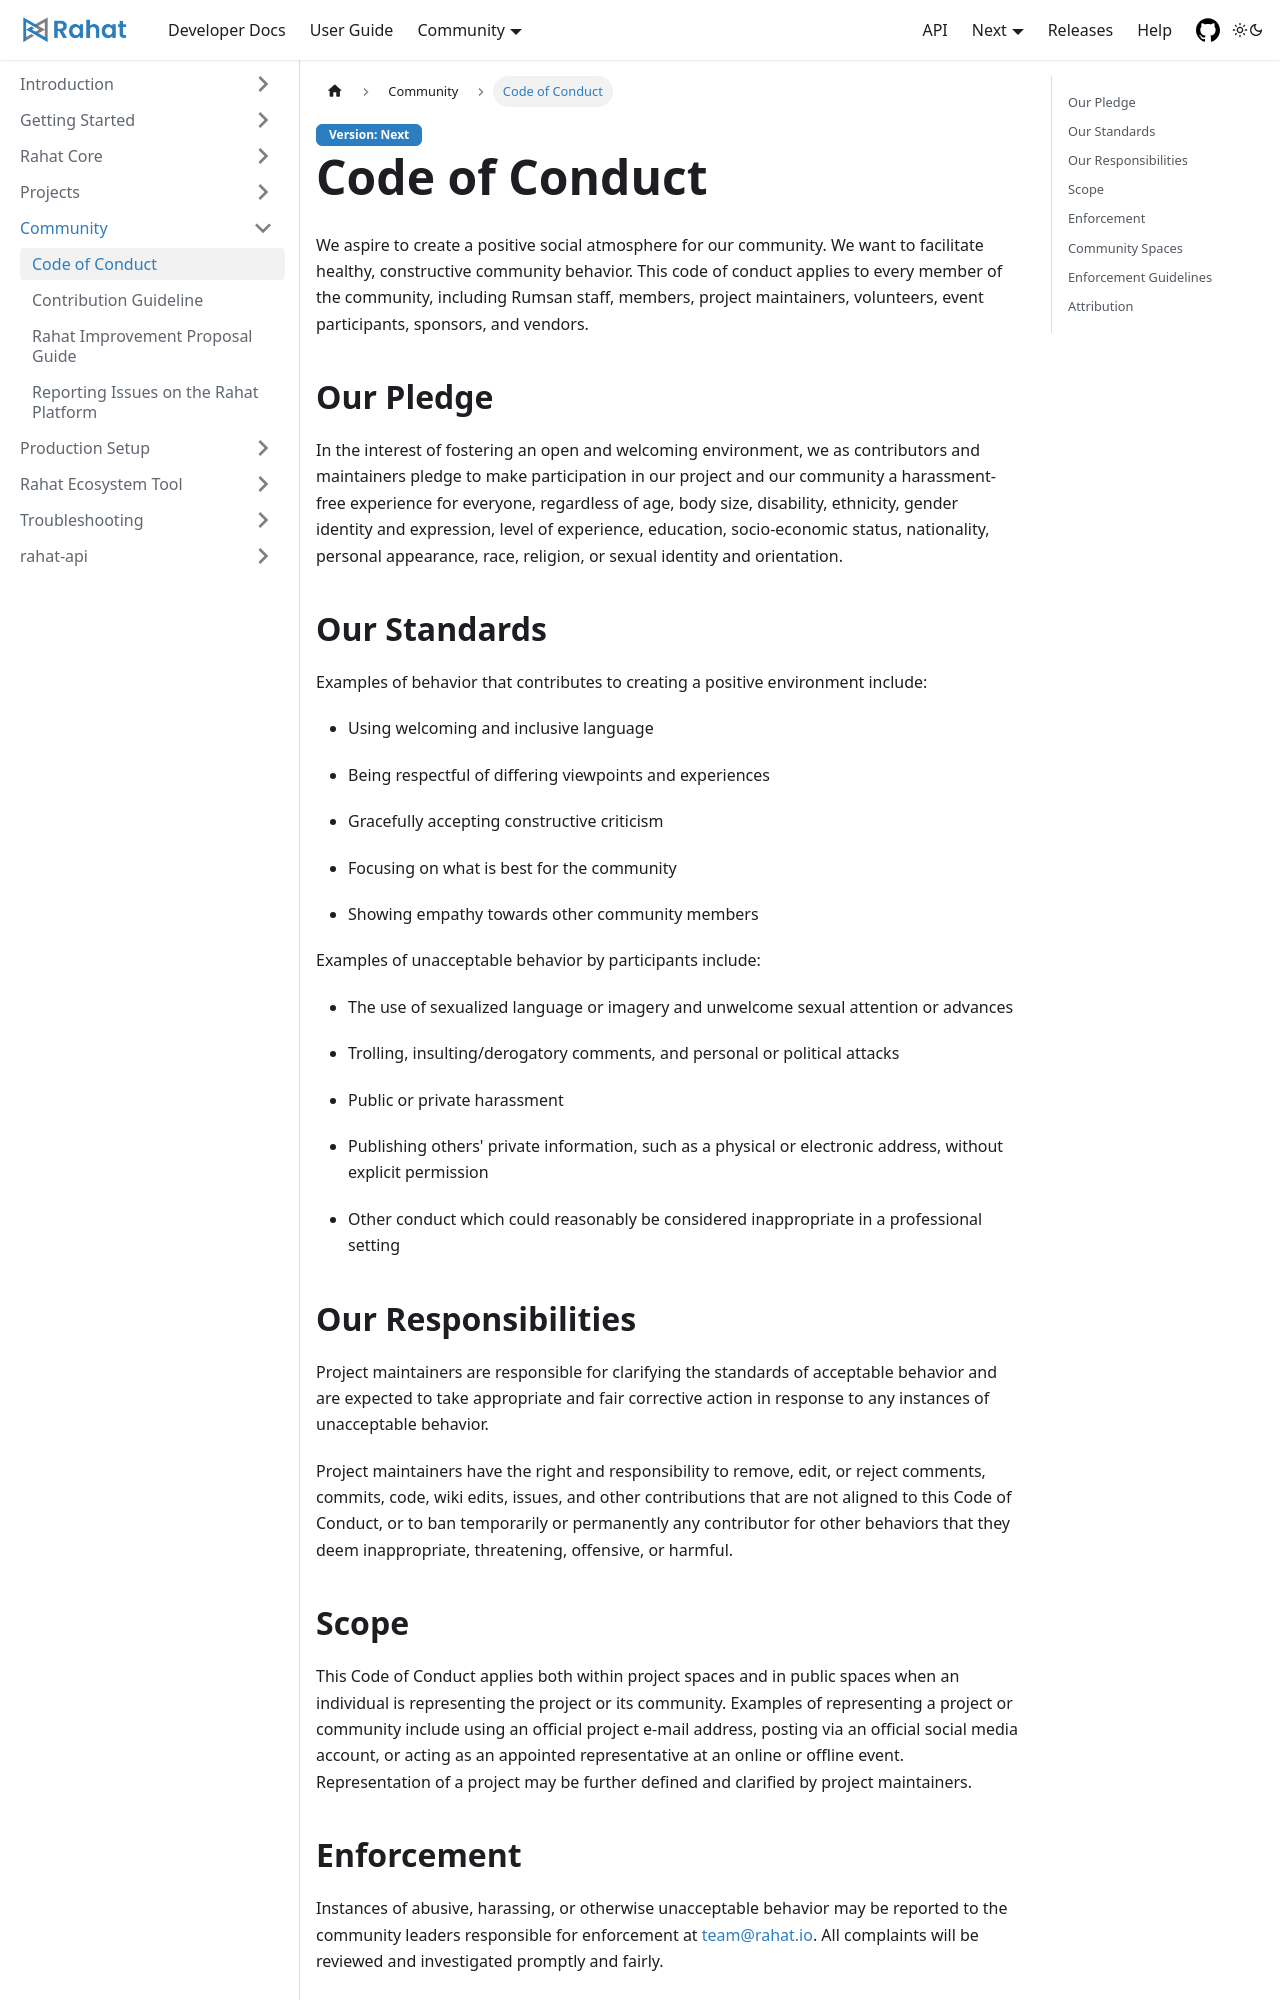

repository: rahataid/rahat-documentation · page: docs/Community/code_of_conduct/index.html · generator: docusaurus

---
id: code_of_conduct
---

# Code of Conduct 

We aspire to create a positive social atmosphere for our community. We want to facilitate healthy, constructive community behavior. This code of conduct applies to every member of the community, including Rumsan staff, members, project maintainers, volunteers, event participants, sponsors, and vendors.

## Our Pledge

In the interest of fostering an open and welcoming environment, we as contributors and maintainers pledge to make participation in our project and our community a harassment-free experience for everyone, regardless of age, body size, disability, ethnicity, gender identity and expression, level of experience, education, socio-economic status, nationality, personal appearance, race, religion, or sexual identity and orientation.

## Our Standards

Examples of behavior that contributes to creating a positive environment include:

- Using welcoming and inclusive language

- Being respectful of differing viewpoints and experiences

- Gracefully accepting constructive criticism

- Focusing on what is best for the community

- Showing empathy towards other community members

Examples of unacceptable behavior by participants include:

- The use of sexualized language or imagery and unwelcome sexual attention or advances

- Trolling, insulting/derogatory comments, and personal or political attacks

- Public or private harassment

- Publishing others' private information, such as a physical or electronic address, without explicit permission

- Other conduct which could reasonably be considered inappropriate in a professional setting

## Our Responsibilities

Project maintainers are responsible for clarifying the standards of acceptable behavior and are expected to take appropriate and fair corrective action in response to any instances of unacceptable behavior.

Project maintainers have the right and responsibility to remove, edit, or reject comments, commits, code, wiki edits, issues, and other contributions that are not aligned to this Code of Conduct, or to ban temporarily or permanently any contributor for other behaviors that they deem inappropriate, threatening, offensive, or harmful.
